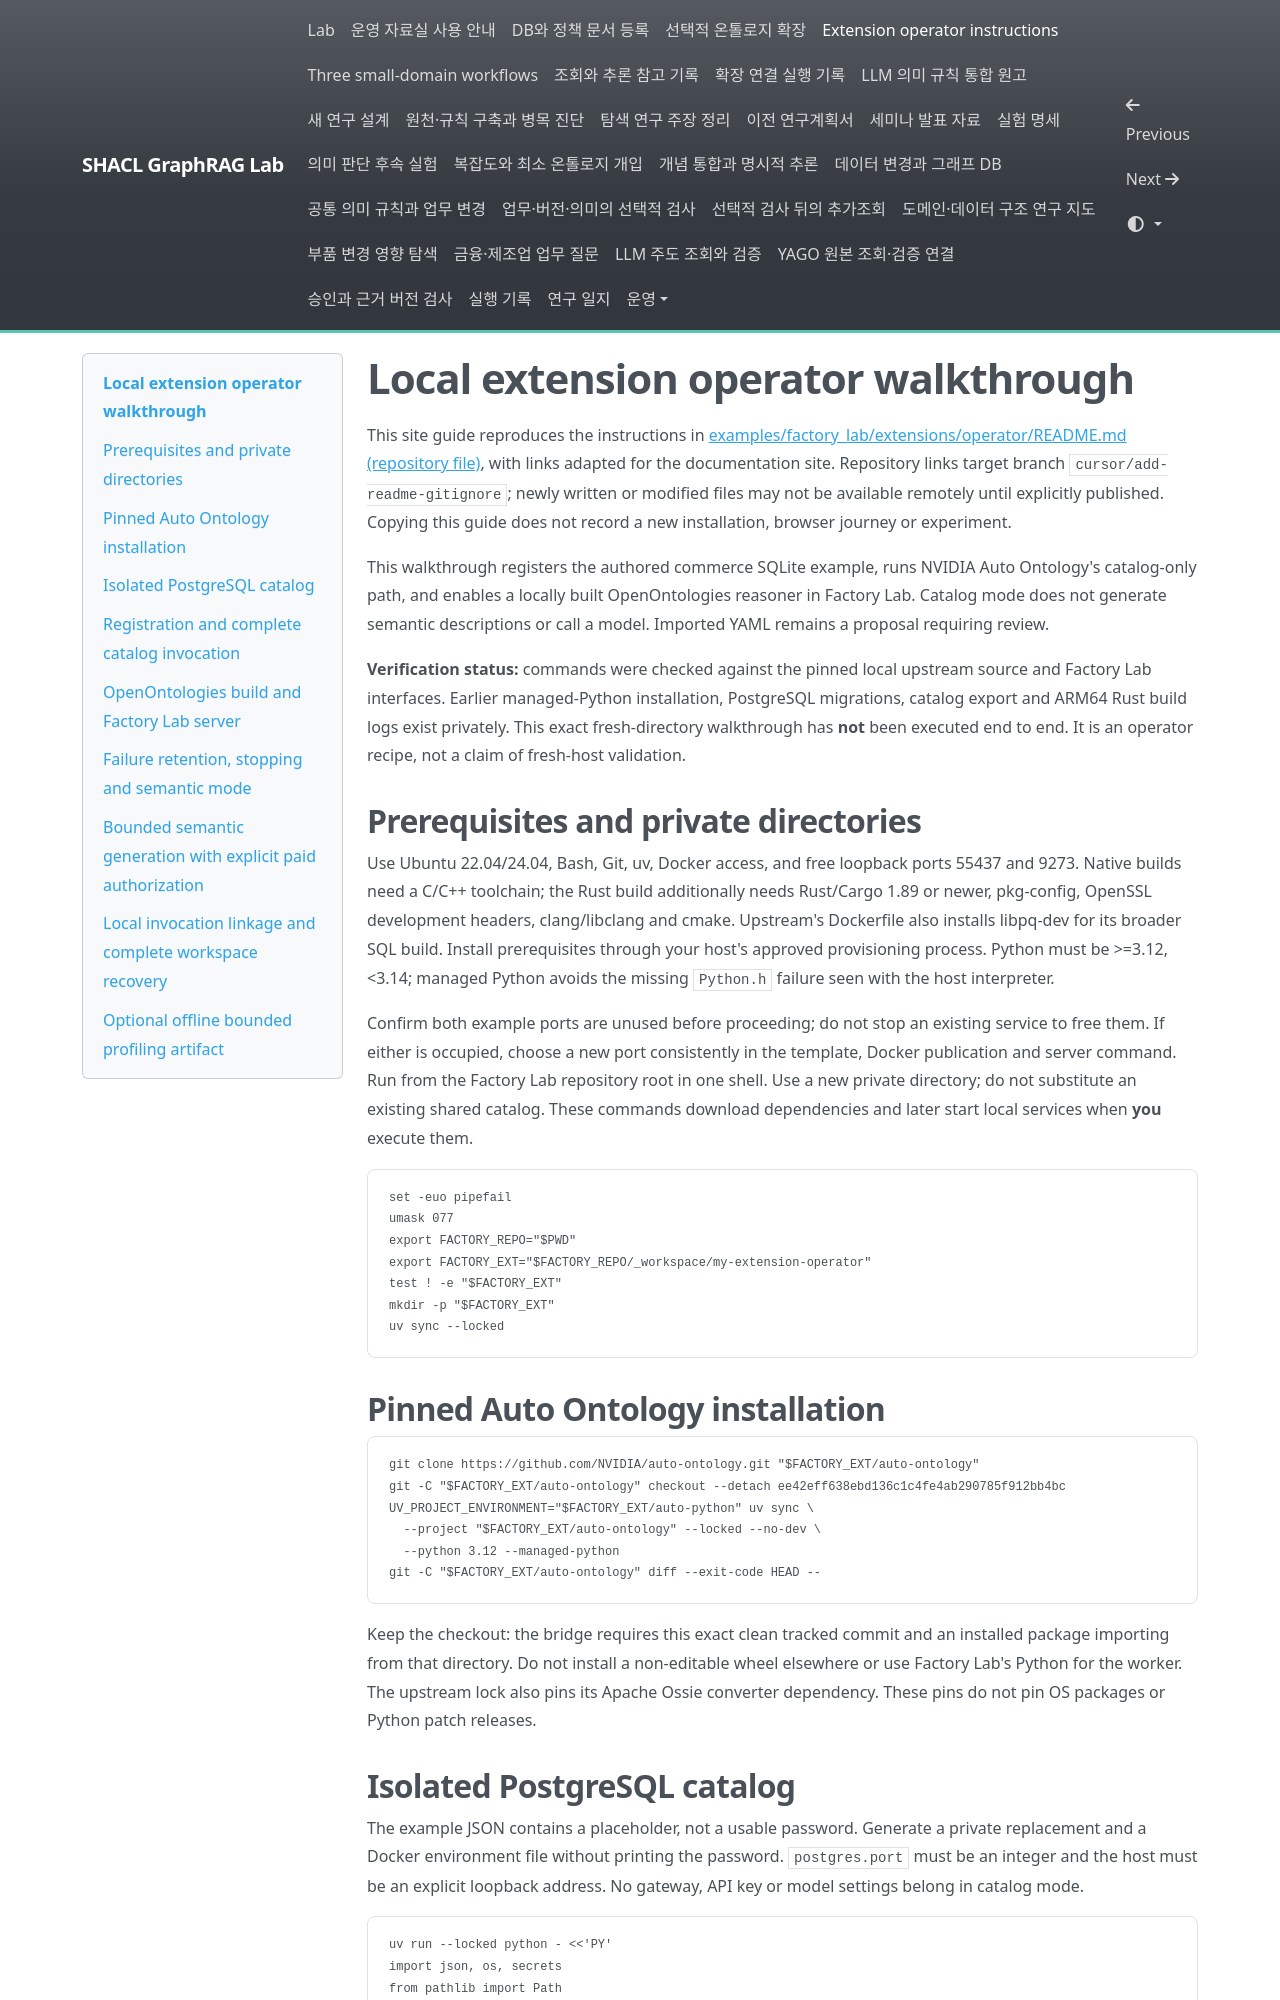

repository: shinysong/shacl-graphrag · page: setup/factory-lab-extension-operator/index.html · generator: mkdocs

# Local extension operator walkthrough

This site guide reproduces the instructions in [examples/factory_lab/extensions/operator/README.md (repository file)](https://github.com/shinysong/shacl-graphrag/blob/cursor/add-readme-gitignore/examples/factory_lab/extensions/operator/README.md), with links adapted for the documentation site. Repository links target branch `cursor/add-readme-gitignore`; newly written or modified files may not be available remotely until explicitly published. Copying this guide does not record a new installation, browser journey or experiment.

This walkthrough registers the authored commerce SQLite example, runs NVIDIA Auto Ontology's catalog-only path, and enables a locally built OpenOntologies reasoner in Factory Lab. Catalog mode does not generate semantic descriptions or call a model. Imported YAML remains a proposal requiring review.

**Verification status:** commands were checked against the pinned local upstream source and Factory Lab interfaces. Earlier managed-Python installation, PostgreSQL migrations, catalog export and ARM64 Rust build logs exist privately. This exact fresh-directory walkthrough has **not** been executed end to end. It is an operator recipe, not a claim of fresh-host validation.

## Prerequisites and private directories

Use Ubuntu 22.04/24.04, Bash, Git, uv, Docker access, and free loopback ports 55437 and 9273. Native builds need a C/C++ toolchain; the Rust build additionally needs Rust/Cargo 1.89 or newer, pkg-config, OpenSSL development headers, clang/libclang and cmake. Upstream's Dockerfile also installs libpq-dev for its broader SQL build. Install prerequisites through your host's approved provisioning process. Python must be >=3.12,<3.14; managed Python avoids the missing `Python.h` failure seen with the host interpreter.

Confirm both example ports are unused before proceeding; do not stop an existing service to free them. If either is occupied, choose a new port consistently in the template, Docker publication and server command. Run from the Factory Lab repository root in one shell. Use a new private directory; do not substitute an existing shared catalog. These commands download dependencies and later start local services when **you** execute them.

```bash
set -euo pipefail
umask 077
export FACTORY_REPO="$PWD"
export FACTORY_EXT="$FACTORY_REPO/_workspace/my-extension-operator"
test ! -e "$FACTORY_EXT"
mkdir -p "$FACTORY_EXT"
uv sync --locked
```

## Pinned Auto Ontology installation

```bash
git clone https://github.com/NVIDIA/auto-ontology.git "$FACTORY_EXT/auto-ontology"
git -C "$FACTORY_EXT/auto-ontology" checkout --detach ee42eff638ebd136c1c4fe4ab290785f912bb4bc
UV_PROJECT_ENVIRONMENT="$FACTORY_EXT/auto-python" uv sync \
  --project "$FACTORY_EXT/auto-ontology" --locked --no-dev \
  --python 3.12 --managed-python
git -C "$FACTORY_EXT/auto-ontology" diff --exit-code HEAD --
```

Keep the checkout: the bridge requires this exact clean tracked commit and an installed package importing from that directory. Do not install a non-editable wheel elsewhere or use Factory Lab's Python for the worker. The upstream lock also pins its Apache Ossie converter dependency. These pins do not pin OS packages or Python patch releases.
